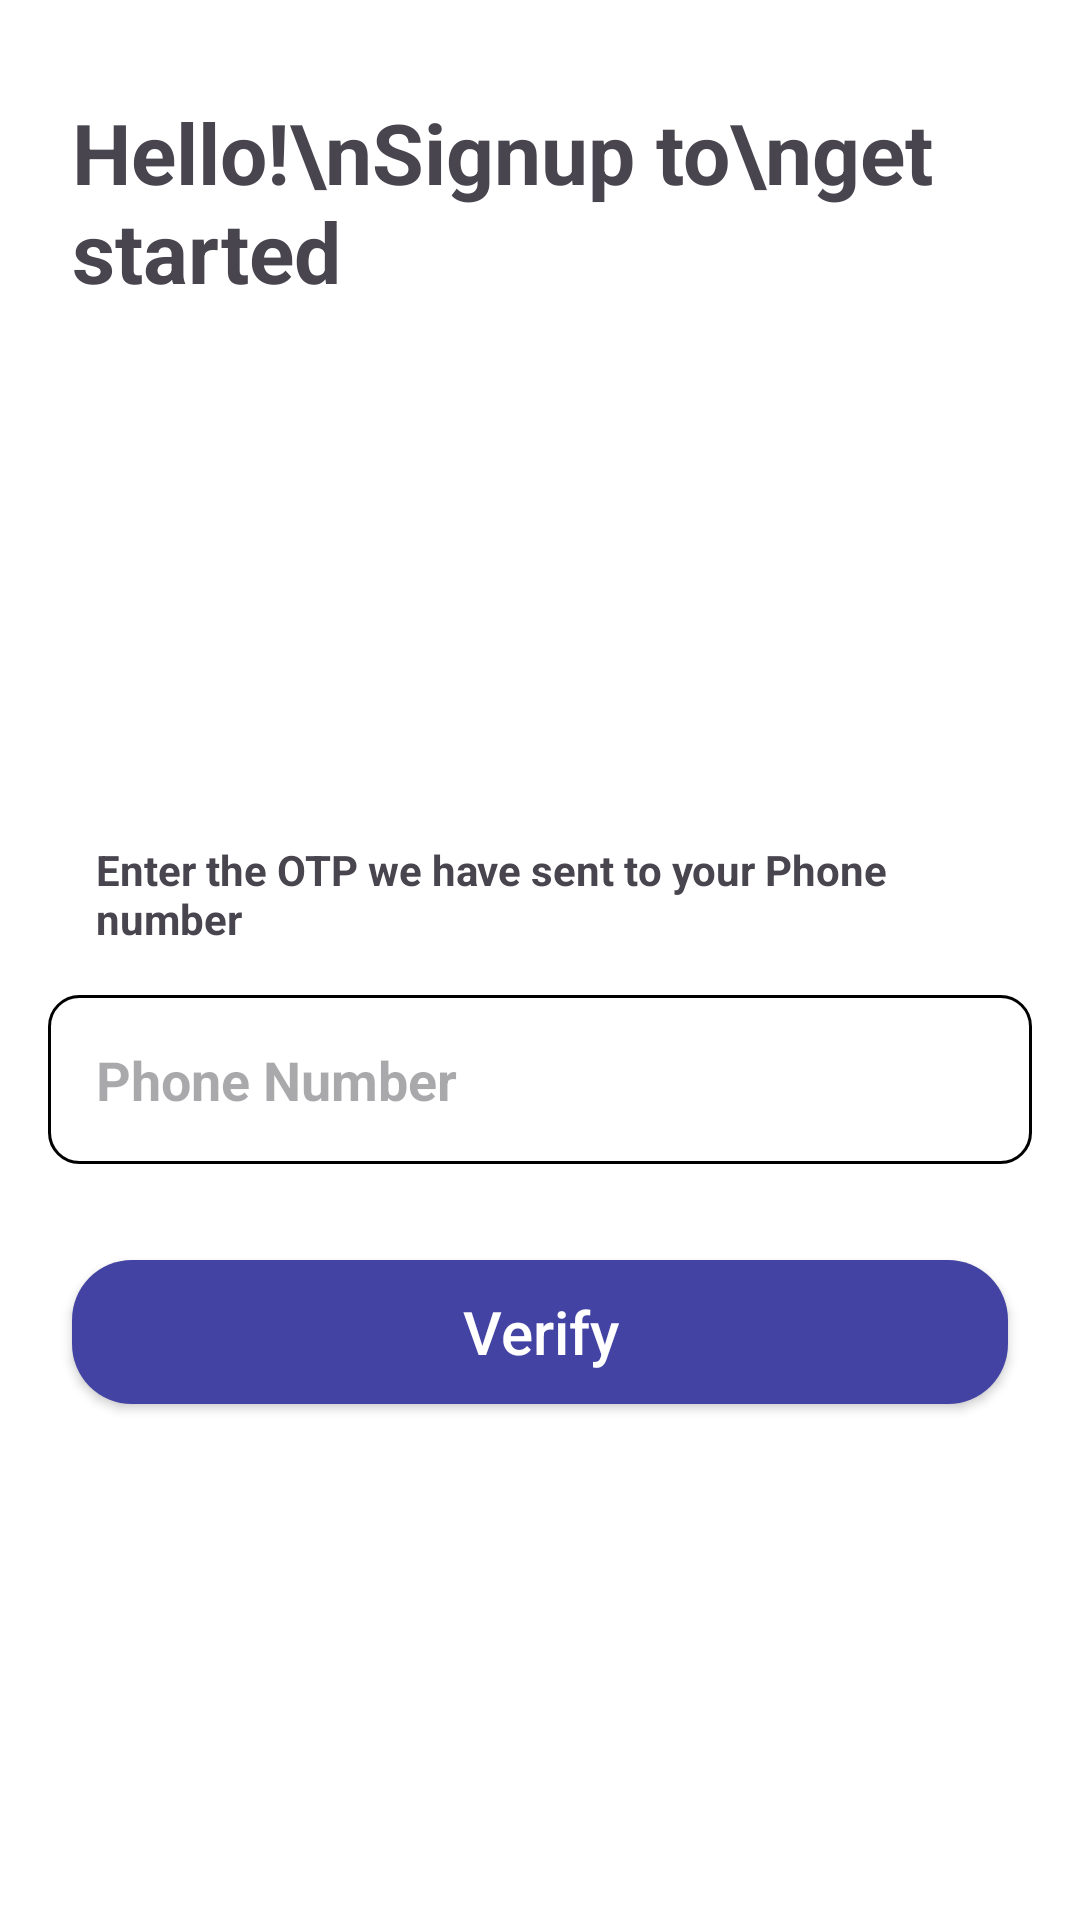

The Android layout XML behind this screen, and the referenced resources:
<!-- AndroidManifest.xml: application theme Theme.ToyStore -->
<!-- res/layout/activity_verification.xml -->
<?xml version="1.0" encoding="utf-8"?>
<androidx.constraintlayout.widget.ConstraintLayout xmlns:android="http://schemas.android.com/apk/res/android"
    xmlns:app="http://schemas.android.com/apk/res-auto"
    xmlns:tools="http://schemas.android.com/tools"
    android:id="@+id/main"
    android:layout_width="match_parent"
    android:layout_height="match_parent"
    android:background="@color/white"
    tools:context=".SignInPages.SignIn1Activity">

    <EditText
        android:id="@+id/editTextText1"
        android:layout_width="match_parent"
        android:layout_height="wrap_content"
        android:layout_marginStart="16dp"
        android:layout_marginEnd="16dp"
        android:background="@drawable/back_fullname"
        android:ems="10"
        android:hint="Phone Number"
        android:inputType="phone"
        android:padding="16dp"
        android:textStyle="bold"
        app:layout_constraintEnd_toEndOf="@+id/editTextText"
        app:layout_constraintStart_toStartOf="@+id/editTextText"
        app:layout_constraintTop_toBottomOf="@+id/editTextText" />

    <TextView
        android:id="@+id/textView5"
        android:layout_width="wrap_content"
        android:layout_height="wrap_content"
        android:layout_marginStart="24dp"
        android:layout_marginTop="32dp"
        android:text="Hello!\nSignup to\nget started"
        android:textSize="28dp"
        android:textStyle="bold"
        app:layout_constraintStart_toStartOf="parent"
        app:layout_constraintTop_toTopOf="parent" />

    <com.google.android.material.imageview.ShapeableImageView
        android:id="@+id/imageView4"
        android:layout_width="122dp"
        android:layout_height="122dp"
        android:layout_marginTop="16dp"
        android:scaleType="centerCrop"
        app:layout_constraintStart_toStartOf="@+id/textView5"
        app:layout_constraintTop_toBottomOf="@+id/textView5"
        app:srcCompat="@drawable/ic_image"
        app:shapeAppearanceOverlay="@style/CircularShapeAppearance" />


    <TextView
        android:id="@+id/editTextText"
        android:layout_width="match_parent"
        android:layout_height="wrap_content"
        android:layout_marginStart="16dp"
        android:layout_marginTop="24dp"
        android:layout_marginEnd="16dp"
        android:ems="10"
        android:text="@string/enter_the_otp_we_have_sent_to_your_phone_number"
        android:padding="16dp"
        android:textStyle="bold"
        app:layout_constraintEnd_toEndOf="@+id/imageView4"
        app:layout_constraintStart_toStartOf="@+id/imageView4"
        app:layout_constraintTop_toBottomOf="@+id/imageView4" />

    <androidx.appcompat.widget.AppCompatButton
        android:id="@+id/verify"
        android:layout_width="match_parent"
        android:layout_height="wrap_content"
        android:layout_marginStart="24dp"
        android:layout_marginTop="32dp"
        android:layout_marginEnd="24dp"
        android:background="@drawable/btn_toy"
        android:text="Verify"
        android:textAllCaps="false"
        android:textColor="@color/white"
        android:textSize="20dp"
        app:layout_constraintEnd_toEndOf="@+id/editTextText1"
        app:layout_constraintHorizontal_bias="0.25"
        app:layout_constraintStart_toStartOf="@+id/editTextText1"
        app:layout_constraintTop_toBottomOf="@+id/editTextText1" />

</androidx.constraintlayout.widget.ConstraintLayout>
<!-- resources referenced by this layout -->
<resources>
  <color name="white">#FFFFFFFF</color>
  <!-- drawable back_fullname (drawable) -->
  <?xml version="1.0" encoding="utf-8"?>
  <shape xmlns:android="http://schemas.android.com/apk/res/android">
  <stroke android:color="@color/black"
      android:width="1dp"
      />
      <corners android:radius="10dp"/>
      <solid android:color="@color/white"/>
  </shape>
  <!-- drawable btn_toy (drawable) -->
  <?xml version="1.0" encoding="utf-8"?>
  <shape xmlns:android="http://schemas.android.com/apk/res/android">
  
      <corners android:radius="20dp" />
      <solid android:color="@color/blue" />
  </shape>
  <string name="enter_the_otp_we_have_sent_to_your_phone_number">Enter the OTP we have sent to your Phone number</string>
  <style name="CircularShapeAppearance">
          <item name="cornerFamily">rounded</item>
          <item name="cornerSize">50%</item>
      </style>
  <style name="Theme.ToyStore" parent="Base.Theme.ToyStore" />
  <color name="black">#FF000000</color>
  <color name="blue">#4343A4</color>
  <style name="Base.Theme.ToyStore" parent="Theme.Material3.DayNight.NoActionBar">
          
          <item name="colorPrimary">@color/blue</item>
      </style>
</resources>
